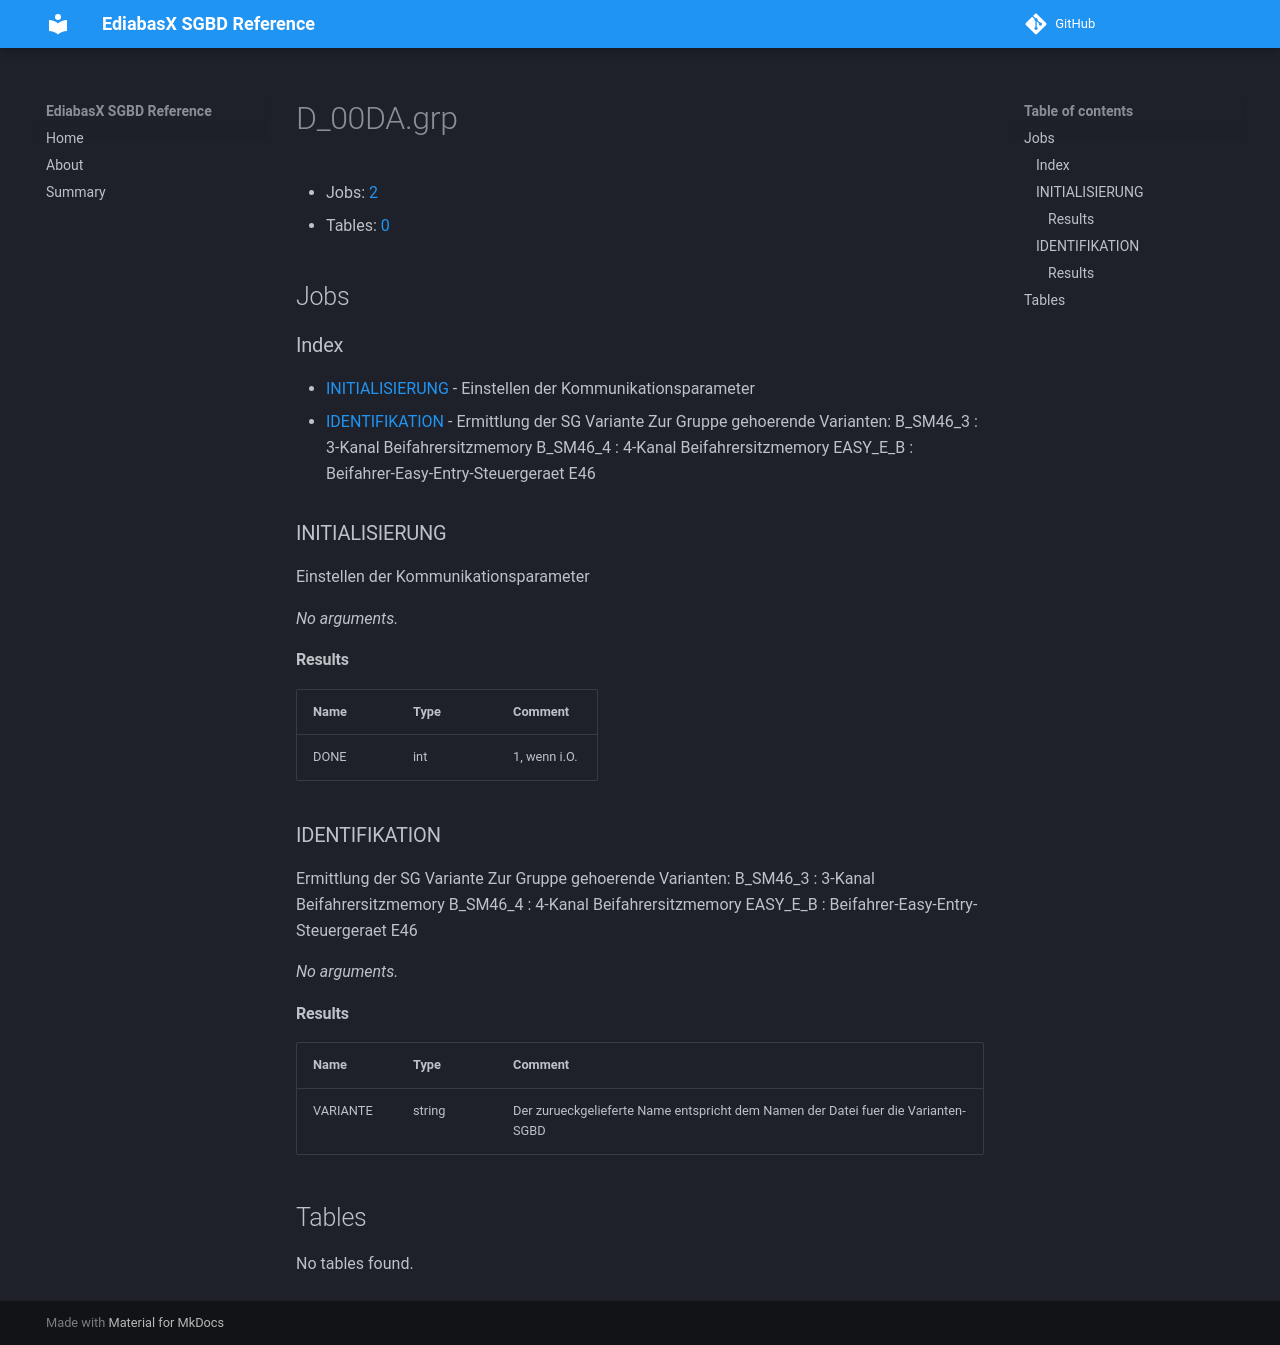

repository: emdzej/ediabasx-docs-sgbd · page: sgbd/D_00DA/index.html · generator: mkdocs

# D_00DA.grp

- Jobs: [2](#jobs)
- Tables: [0](#tables)

## Jobs

### Index

- [INITIALISIERUNG](#job-initialisierung) - Einstellen der Kommunikationsparameter
- [IDENTIFIKATION](#job-identifikation) - Ermittlung der SG Variante Zur Gruppe gehoerende Varianten: B_SM46_3 : 3-Kanal Beifahrersitzmemory B_SM46_4 : 4-Kanal Beifahrersitzmemory EASY_E_B : Beifahrer-Easy-Entry-Steuergeraet E46

<a id="job-initialisierung"></a>
### INITIALISIERUNG

Einstellen der Kommunikationsparameter

_No arguments._

#### Results

| Name | Type | Comment |
| --- | --- | --- |
| DONE | int | 1, wenn i.O. |

<a id="job-identifikation"></a>
### IDENTIFIKATION

Ermittlung der SG Variante Zur Gruppe gehoerende Varianten: B_SM46_3 : 3-Kanal Beifahrersitzmemory B_SM46_4 : 4-Kanal Beifahrersitzmemory EASY_E_B : Beifahrer-Easy-Entry-Steuergeraet E46

_No arguments._

#### Results

| Name | Type | Comment |
| --- | --- | --- |
| VARIANTE | string | Der zurueckgelieferte Name entspricht dem Namen der Datei fuer die Varianten-SGBD |

## Tables

No tables found.
